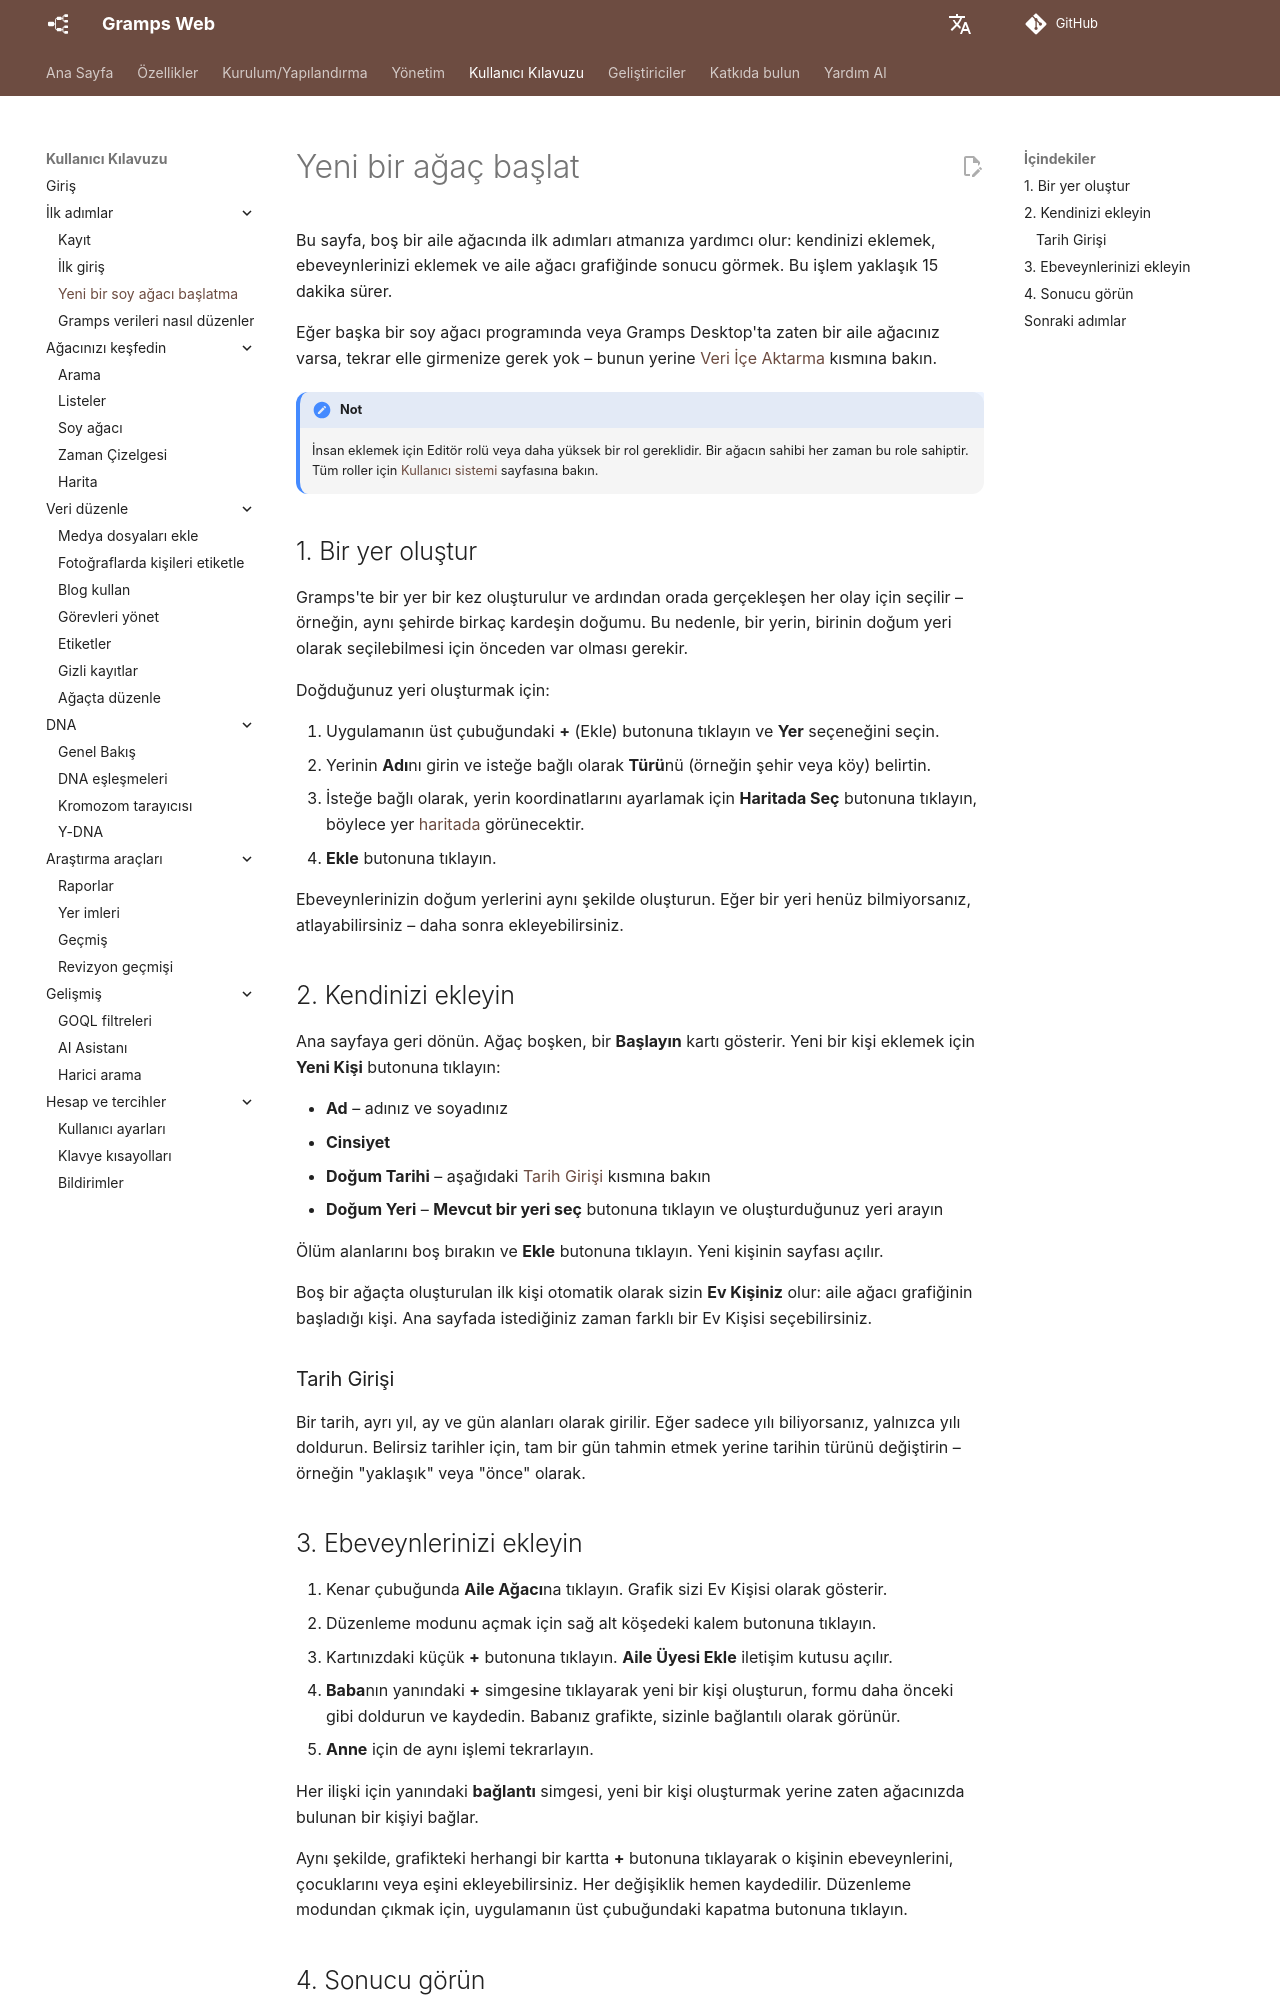

repository: gramps-project/gramps-web-docs · page: tr/user-guide/start-tree/index.html · generator: mkdocs

# Yeni bir ağaç başlat

Bu sayfa, boş bir aile ağacında ilk adımları atmanıza yardımcı olur: kendinizi eklemek, ebeveynlerinizi eklemek ve aile ağacı grafiğinde sonucu görmek. Bu işlem yaklaşık 15 dakika sürer.

Eğer başka bir soy ağacı programında veya Gramps Desktop'ta zaten bir aile ağacınız varsa, tekrar elle girmenize gerek yok – bunun yerine [Veri İçe Aktarma](../administration/import.md) kısmına bakın.

!!! not
    İnsan eklemek için Editör rolü veya daha yüksek bir rol gereklidir. Bir ağacın sahibi her zaman bu role sahiptir. Tüm roller için [Kullanıcı sistemi](../install_setup/users.md) sayfasına bakın.

## 1. Bir yer oluştur

Gramps'te bir yer bir kez oluşturulur ve ardından orada gerçekleşen her olay için seçilir – örneğin, aynı şehirde birkaç kardeşin doğumu. Bu nedenle, bir yerin, birinin doğum yeri olarak seçilebilmesi için önceden var olması gerekir.

Doğduğunuz yeri oluşturmak için:

1. Uygulamanın üst çubuğundaki **+** (Ekle) butonuna tıklayın ve **Yer** seçeneğini seçin.
2. Yerinin **Adı**nı girin ve isteğe bağlı olarak **Türü**nü (örneğin şehir veya köy) belirtin.
3. İsteğe bağlı olarak, yerin koordinatlarını ayarlamak için **Haritada Seç** butonuna tıklayın, böylece yer [haritada](map.md) görünecektir.
4. **Ekle** butonuna tıklayın.

Ebeveynlerinizin doğum yerlerini aynı şekilde oluşturun. Eğer bir yeri henüz bilmiyorsanız, atlayabilirsiniz – daha sonra ekleyebilirsiniz.

## 2. Kendinizi ekleyin

Ana sayfaya geri dönün. Ağaç boşken, bir **Başlayın** kartı gösterir. Yeni bir kişi eklemek için **Yeni Kişi** butonuna tıklayın:

- **Ad** – adınız ve soyadınız
- **Cinsiyet**
- **Doğum Tarihi** – aşağıdaki [Tarih Girişi](#entering-dates) kısmına bakın
- **Doğum Yeri** – **Mevcut bir yeri seç** butonuna tıklayın ve oluşturduğunuz yeri arayın

Ölüm alanlarını boş bırakın ve **Ekle** butonuna tıklayın. Yeni kişinin sayfası açılır.

Boş bir ağaçta oluşturulan ilk kişi otomatik olarak sizin **Ev Kişiniz** olur: aile ağacı grafiğinin başladığı kişi. Ana sayfada istediğiniz zaman farklı bir Ev Kişisi seçebilirsiniz.

### Tarih Girişi

Bir tarih, ayrı yıl, ay ve gün alanları olarak girilir. Eğer sadece yılı biliyorsanız, yalnızca yılı doldurun. Belirsiz tarihler için, tam bir gün tahmin etmek yerine tarihin türünü değiştirin – örneğin "yaklaşık" veya "önce" olarak.

## 3. Ebeveynlerinizi ekleyin

1. Kenar çubuğunda **Aile Ağacı**na tıklayın. Grafik sizi Ev Kişisi olarak gösterir.
2. Düzenleme modunu açmak için sağ alt köşedeki kalem butonuna tıklayın.
3. Kartınızdaki küçük **+** butonuna tıklayın. **Aile Üyesi Ekle** iletişim kutusu açılır.
4. **Baba**nın yanındaki **+** simgesine tıklayarak yeni bir kişi oluşturun, formu daha önceki gibi doldurun ve kaydedin. Babanız grafikte, sizinle bağlantılı olarak görünür.
5. **Anne** için de aynı işlemi tekrarlayın.

Her ilişki için yanındaki **bağlantı** simgesi, yeni bir kişi oluşturmak yerine zaten ağacınızda bulunan bir kişiyi bağlar.

Aynı şekilde, grafikteki herhangi bir kartta **+** butonuna tıklayarak o kişinin ebeveynlerini, çocuklarını veya eşini ekleyebilirsiniz. Her değişiklik hemen kaydedilir. Düzenleme modundan çıkmak için, uygulamanın üst çubuğundaki kapatma butonuna tıklayın.
